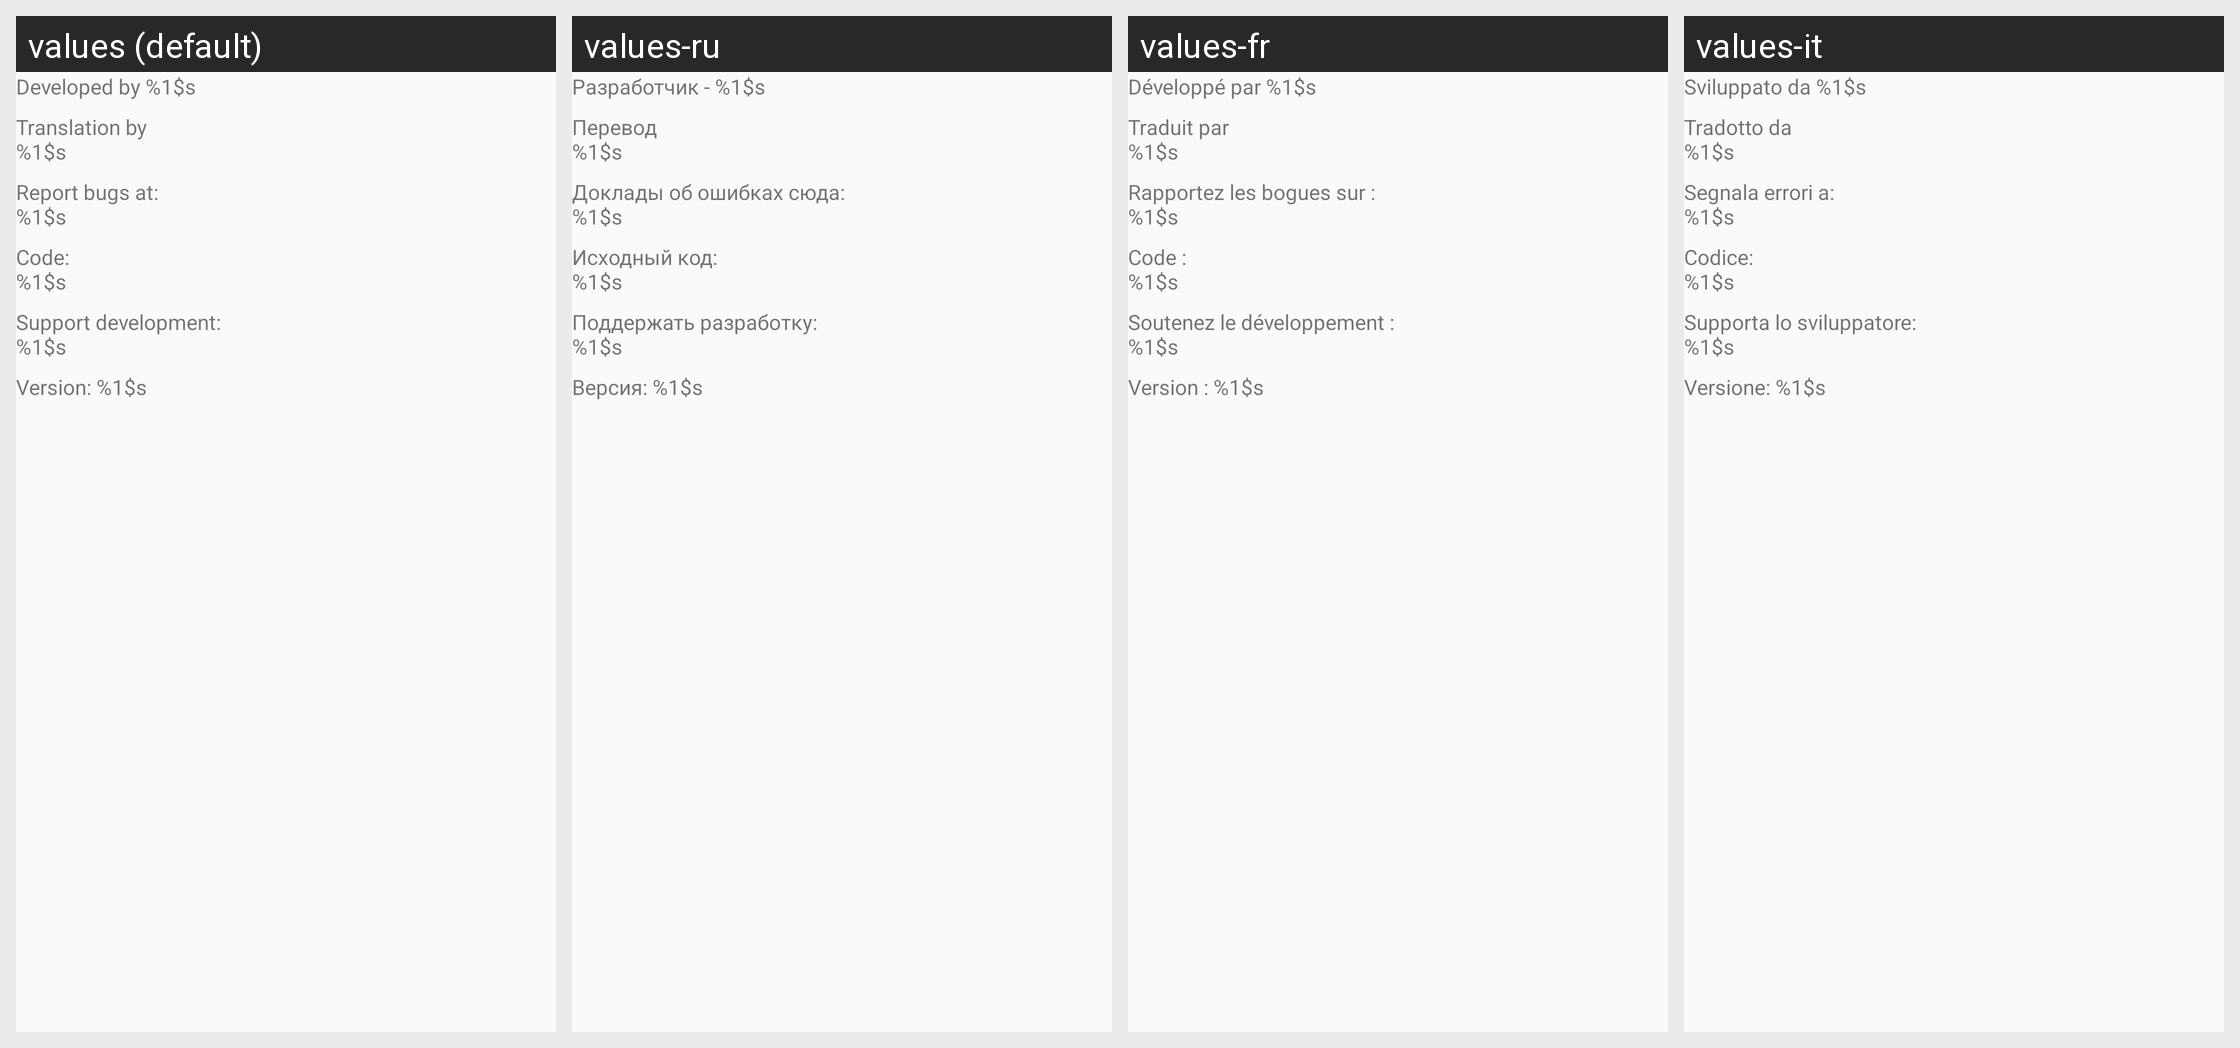

For this localized Android screen grid, give each drawn string resource with its value in every locale shown.
Android screen res/layout/fragment_about.xml rendered under 4 locales, left to right: values (default), values-ru, values-fr, values-it. Device: Nexus 5 (rendered at 1080×1920; each locale shown at half size, 540×960, under a caption strip naming it); theme Theme.AppCompat.DayNight.
Other locales in the repository, not shown: values-de, values-pt-rBR.
Strings drawn on this screen, with the default value and each locale's value (text and hints the layout hard-codes, and strings that could not be matched under every locale, appear in the picture but are not listed):

aboutDevelopBy
  values: Developed by %1$s
  values-ru: Разработчик - %1$s
  values-fr: Développé par %1$s
  values-it: Sviluppato da %1$s

aboutTranslateBy
  values: Translation by
      %1$s
  values-ru: Перевод
      %1$s
  values-fr: Traduit par
      %1$s
  values-it: Tradotto da
      %1$s

aboutTrackerAt
  values: Report bugs at:
      %1$s
  values-ru: Доклады об ошибках сюда:
      %1$s
  values-fr: Rapportez les bogues sur :
      %1$s
  values-it: Segnala errori a:
      %1$s

aboutCodeAt
  values: Code:
      %1$s
  values-ru: Исходный код:
      %1$s
  values-fr: Code :
      %1$s
  values-it: Codice:
      %1$s

aboutSupportAt
  values: Support development:
      %1$s
  values-ru: Поддержать разработку:
      %1$s
  values-fr: Soutenez le développement :
      %1$s
  values-it: Supporta lo sviluppatore:
      %1$s

aboutVersion
  values: Version: %1$s
  values-ru: Версия: %1$s
  values-fr: Version : %1$s
  values-it: Versione: %1$s
